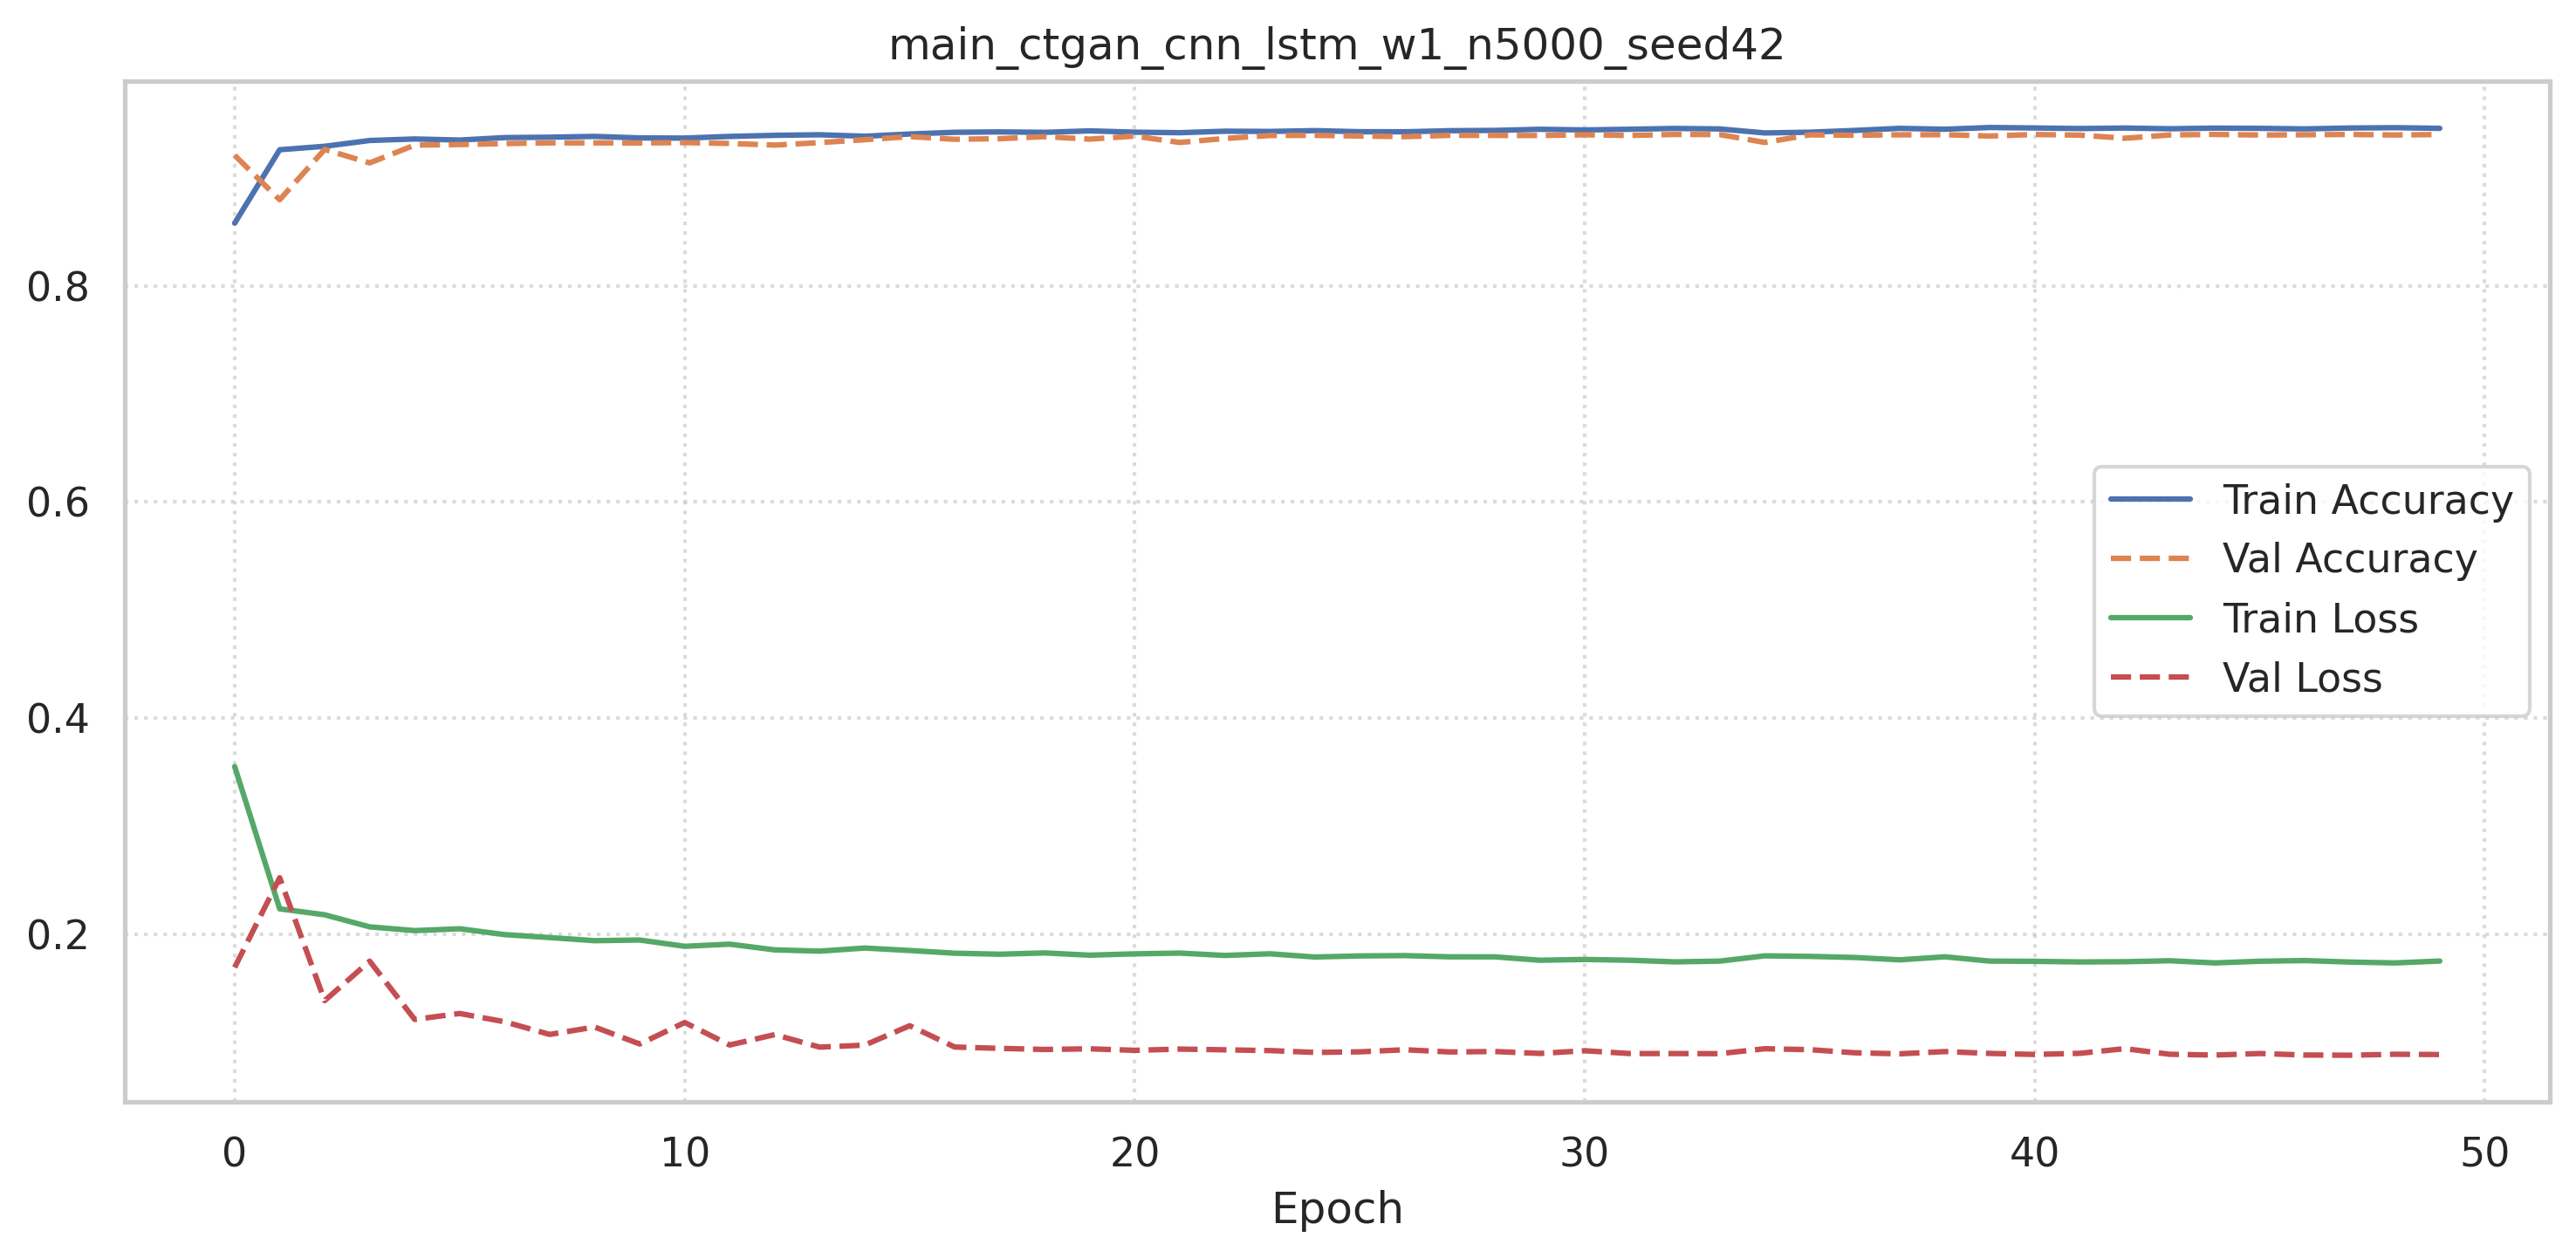

Data behind this chart, as committed beside it:
accuracy, loss, val_accuracy, val_loss
0.8581, 0.3551, 0.9209, 0.1692
0.9261, 0.2234, 0.8798, 0.2522
0.9293, 0.2179, 0.9264, 0.1384
0.9347, 0.2067, 0.9139, 0.175
0.9361, 0.2033, 0.9304, 0.121
0.9351, 0.205, 0.9309, 0.1266
0.9374, 0.1996, 0.9318, 0.1189
0.9377, 0.1968, 0.9325, 0.1072
0.9385, 0.1939, 0.9325, 0.114
0.937, 0.1946, 0.9324, 0.0983
0.9369, 0.1887, 0.9327, 0.1182
0.9385, 0.1907, 0.9319, 0.09737
0.9395, 0.1854, 0.9304, 0.107
0.94, 0.1843, 0.9327, 0.0954
0.9386, 0.1871, 0.9354, 0.09726
0.9407, 0.1849, 0.9383, 0.1152
0.9423, 0.1823, 0.9358, 0.09549
0.9426, 0.1814, 0.9364, 0.09426
0.9422, 0.1826, 0.9382, 0.09324
0.9436, 0.1805, 0.9359, 0.09384
0.9424, 0.1818, 0.9387, 0.09244
0.9419, 0.1824, 0.9329, 0.0936
0.9433, 0.1803, 0.9365, 0.09291
0.9431, 0.1818, 0.9393, 0.09221
0.9438, 0.1788, 0.9394, 0.09051
0.9428, 0.1798, 0.9388, 0.09104
0.9427, 0.1801, 0.9382, 0.09299
0.9437, 0.179, 0.9394, 0.09094
0.944, 0.179, 0.9393, 0.09135
0.9451, 0.1758, 0.9393, 0.08957
0.9445, 0.1766, 0.9399, 0.09207
0.9451, 0.1758, 0.9393, 0.08948
0.9458, 0.1743, 0.9403, 0.08944
0.9454, 0.175, 0.9401, 0.08936
0.9417, 0.1799, 0.9329, 0.09392
0.9424, 0.1794, 0.9399, 0.09307
0.944, 0.1784, 0.9395, 0.09017
0.9459, 0.1762, 0.9399, 0.08923
0.9451, 0.179, 0.94, 0.09129
0.9467, 0.175, 0.9388, 0.08958
0.9463, 0.1748, 0.9402, 0.08864
0.9457, 0.1743, 0.9396, 0.08966
0.9462, 0.1745, 0.9368, 0.09399
0.9456, 0.1754, 0.9398, 0.0888
0.9461, 0.1733, 0.9403, 0.08806
0.9459, 0.1749, 0.9398, 0.08949
0.9454, 0.1755, 0.94, 0.08811
0.9462, 0.1742, 0.9403, 0.0879
0.9465, 0.1733, 0.9398, 0.08881
0.9459, 0.1751, 0.9402, 0.08854
